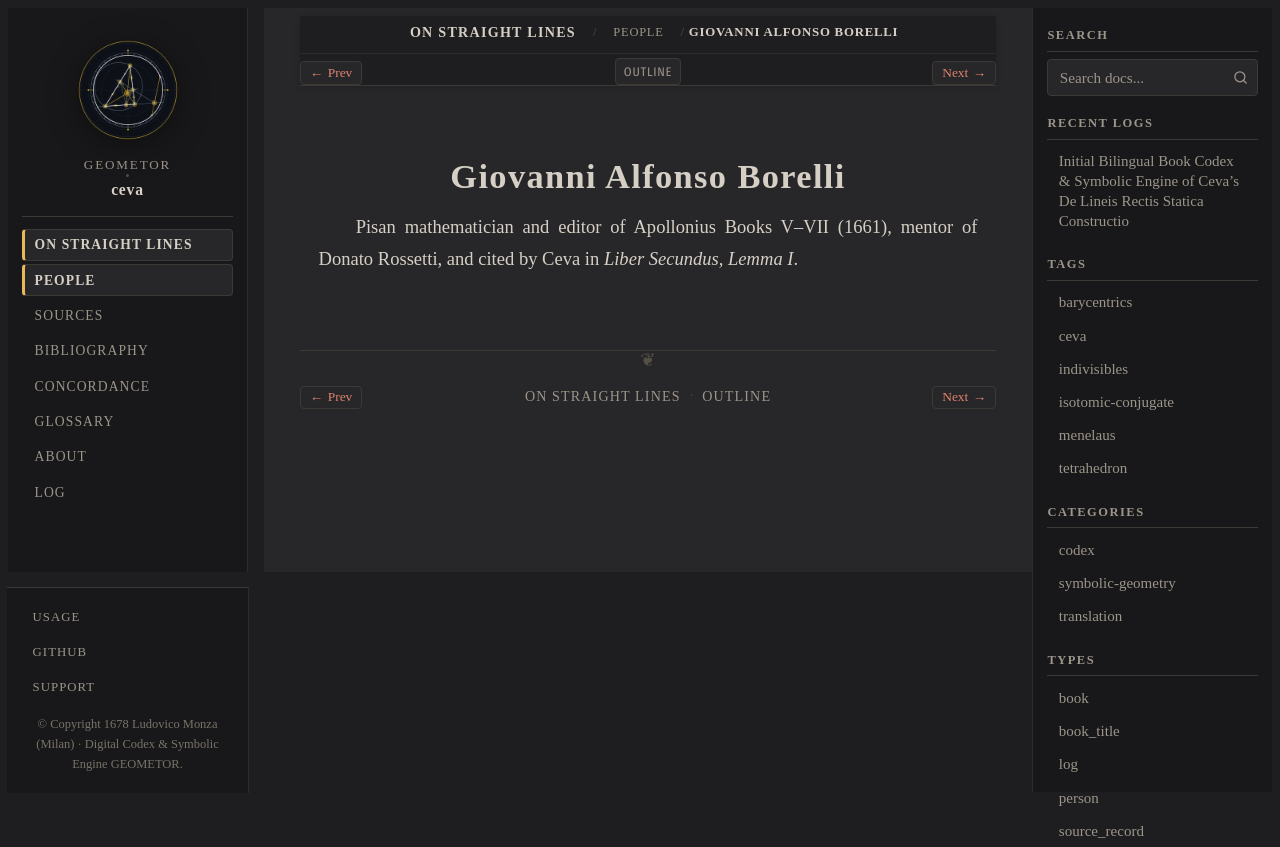

repository: geometor/ceva · page: de_lineis_rectis/people/borelli.html · generator: sphinx

:type: person
:layout: book
:death_year: 1679
:death_label: 1679
:lifespan: 1608 – 1679
:excerpt: Pisan mathematician and editor of Apollonius Books V–VII (1661), mentor of Donato Rossetti, and cited by Ceva in Liber Secundus, Lemma I.

.. _person-borelli:

Giovanni Alfonso Borelli
========================

Pisan mathematician and editor of Apollonius Books V–VII (1661), mentor of Donato Rossetti, and cited by Ceva in *Liber Secundus, Lemma I*.
